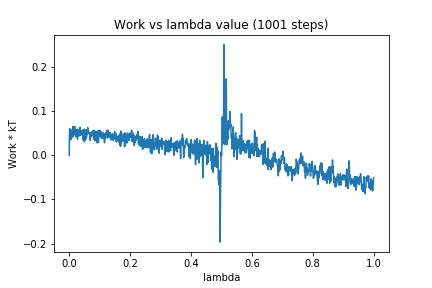

The data file committed next to this chart (first rows):
0, 0.0
1, 0.05573
2, 0.06086
3, 0.04311
4, 0.05582
5, 0.03559
6, 0.05509
7, 0.03646
8, 0.05089
9, 0.0467
10, 0.05898
11, 0.04168
12, 0.06609
13, 0.04512
14, 0.06011
15, 0.04814
16, 0.05172
17, 0.05075
18, 0.0654
19, 0.05182
20, 0.04591
21, 0.04267
22, 0.05671
23, 0.05332
24, 0.05078
25, 0.04433
26, 0.05958
27, 0.0371
28, 0.05016
29, 0.04458
30, 0.05803
31, 0.05572
32, 0.04529
33, 0.05389
34, 0.04988
35, 0.04487
36, 0.06426
37, 0.04872
38, 0.05072
39, 0.05285
40, 0.04777
41, 0.04809
42, 0.05749
43, 0.0454
44, 0.04876
45, 0.03633
46, 0.05739
47, 0.04383
48, 0.05062
49, 0.03177
50, 0.0597
51, 0.03354
52, 0.04768
53, 0.05153
54, 0.05128
55, 0.0378
56, 0.05842
57, 0.04261
58, 0.05123
59, 0.04983
60, 0.054
... 940 more rows
